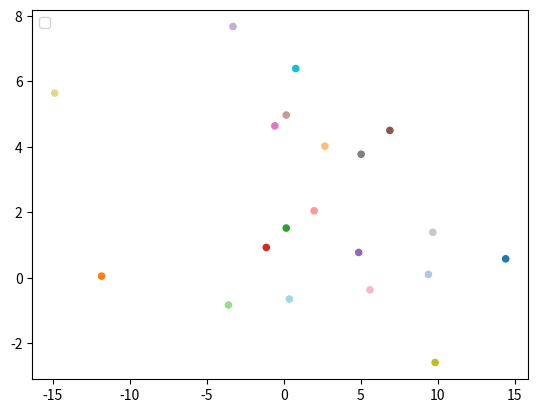

Write Python code to recreate this figure.
import numpy as np
import matplotlib as plt
from matplotlib import cm
import pylab

hsv_colors = [(0.56823266219239377, 0.82777777777777772, 0.70588235294117652),
              (0.078146611341632088, 0.94509803921568625, 1.0),
              (0.33333333333333331, 0.72499999999999998, 0.62745098039215685),
              (0.99904761904761907, 0.81775700934579443, 0.83921568627450982),
              (0.75387596899224807, 0.45502645502645506, 0.74117647058823533),
              (0.028205128205128216, 0.4642857142857143, 0.5490196078431373),
              (0.8842592592592593, 0.47577092511013214, 0.8901960784313725),
              (0.0, 0.0, 0.49803921568627452),
              (0.16774193548387095, 0.82010582010582012, 0.74117647058823533),
              (0.51539855072463769, 0.88888888888888884, 0.81176470588235294)]

rgb_colors = plt.colors.hsv_to_rgb(np.array(hsv_colors).reshape(10, 1, 3))
colors = plt.colors.ListedColormap(rgb_colors.reshape(10, 3))


def plot(Y, labels):
    pylab.scatter(Y[:, 0], Y[:, 1], s=30, c=labels, cmap=cm.get_cmap('tab20'), linewidth=0)
    pylab.show()


if __name__ == '__main__':
    x = np.random.normal(2, 5, 20)
    y = np.random.normal(3, 3, 20)
    pylab.scatter(x, y, s=20, c=list(range(0, 20)), cmap=cm.get_cmap('tab20'))
    pylab.legend(loc='upper left')
    pylab.show()
